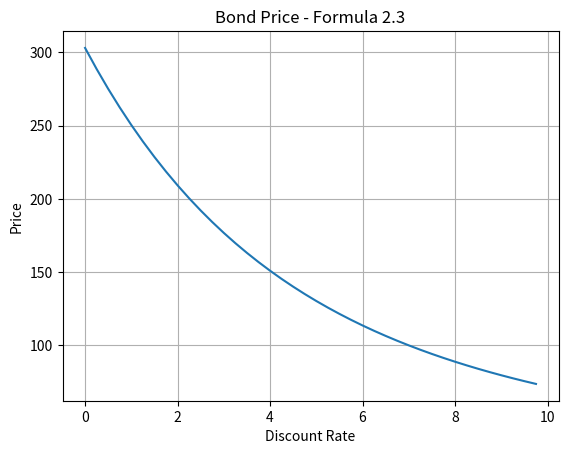

Source code (Python):
def formula2p3(c,discount,t):
    #Formula 2.3 for price of bond
    #with annual coupon c, t years to
    #maturity, discount rate discount
    pricevector=[]
    for r in (discount):
        if r<=-100:  #Unreasonable discount rate
            pricevector.append(0)
        else:
            y=1/(1+r/100)
            price=100*(y**t)
            if (y==1):   #no discount rate
                geometric=t
            else:
                geometric=(1-y**t)/(1-y)
            price+=geometric*c*y
            pricevector.append(price)
    return(pricevector)
#Done with Formula2p3

import matplotlib.pyplot as plt                                                 
import numpy as np

## Create functions and set domain length
x = np.arange(0, 10, .25)
coupon=7
years=29
plt.plot(x, formula2p3(coupon,x,years))

## Config the graph
plt.title('Bond Price - Formula 2.3')
plt.xlabel('Discount Rate')
plt.ylabel('Price')
#plt.ylim([0, 4])
plt.grid(True)
## Show the graph
plt.show()
